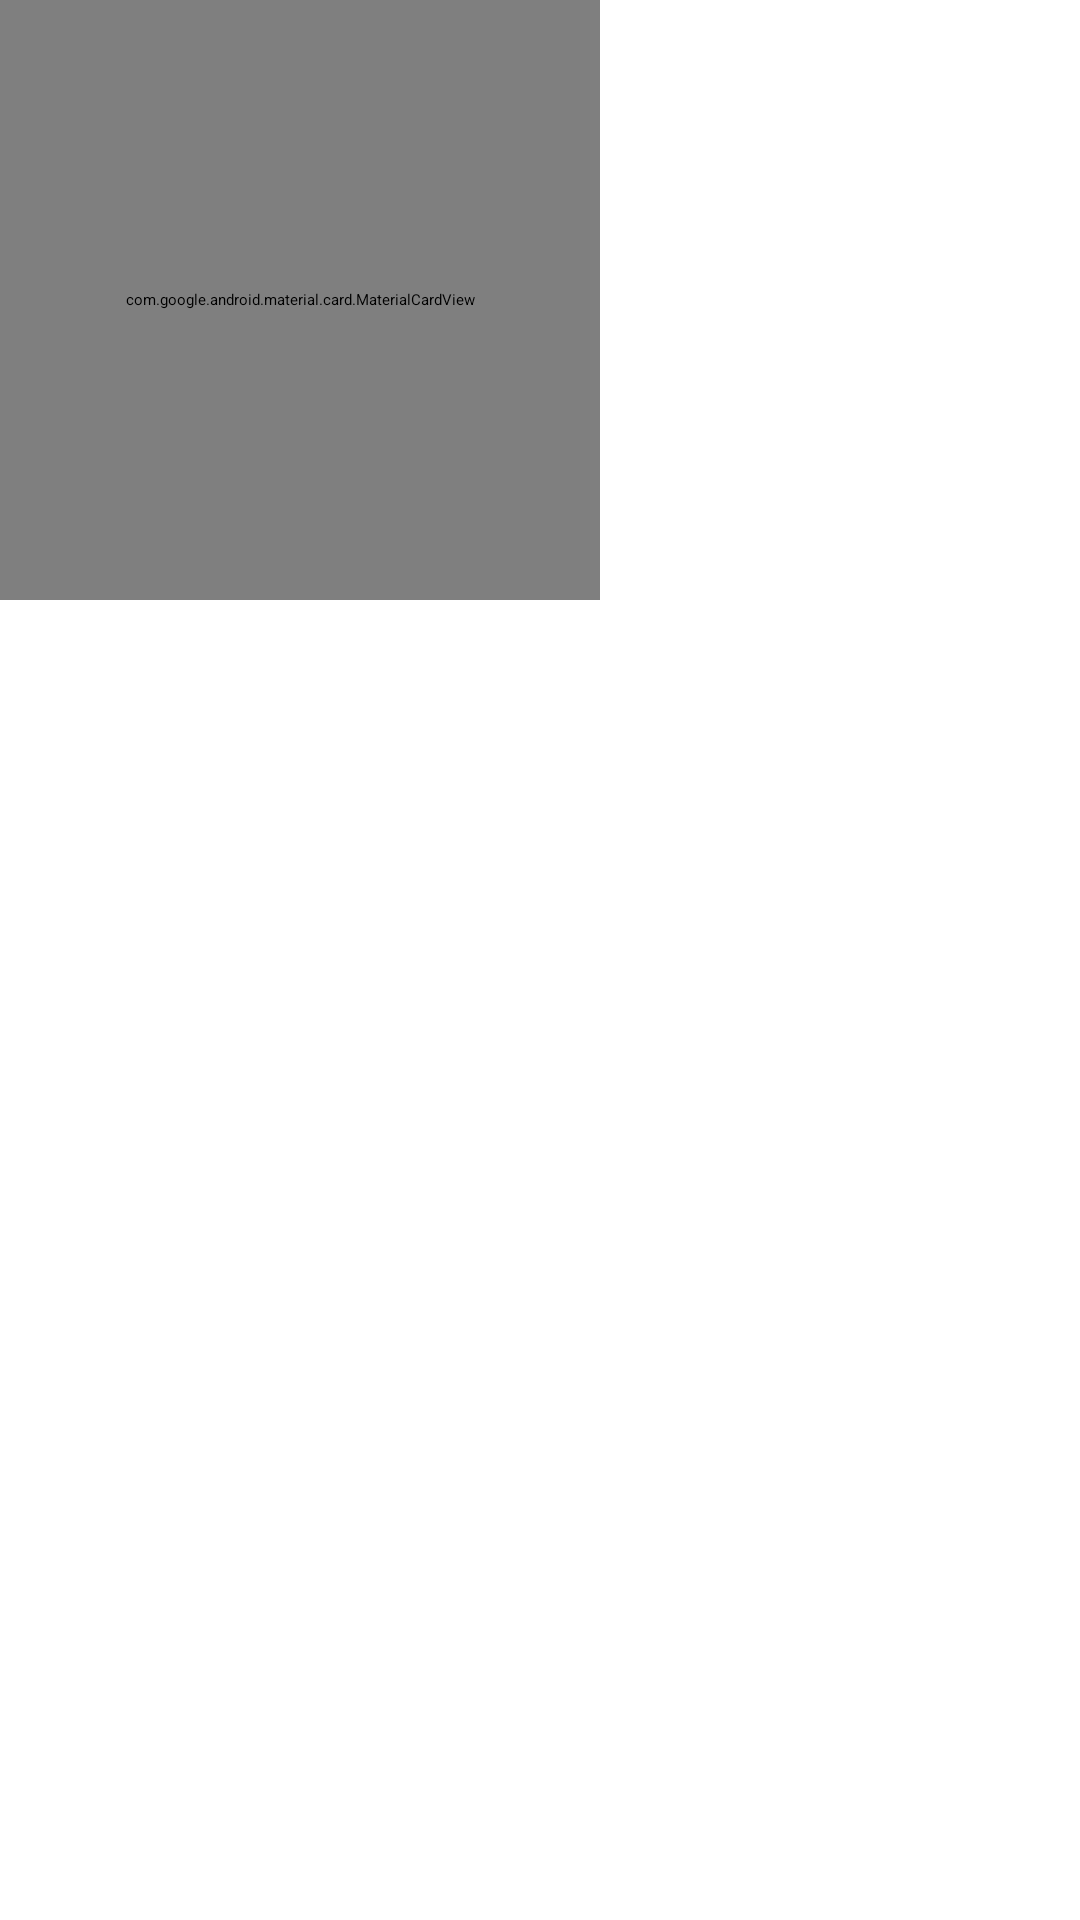

Produce the Android XML layout that renders to this screen, including the resource entries it uses.
<!-- AndroidManifest.xml: application theme Theme.FirstApplication -->
<!-- res/layout/activity_card_example.xml -->
<?xml version="1.0" encoding="utf-8"?>
<androidx.constraintlayout.widget.ConstraintLayout
    xmlns:android="http://schemas.android.com/apk/res/android"
    xmlns:app="http://schemas.android.com/apk/res-auto"
    xmlns:tools="http://schemas.android.com/tools"
    android:layout_width="match_parent"
    android:layout_height="match_parent"
    android:id="@+id/parent">

    <Button
        android:id="@+id/btn"
        android:layout_width="wrap_content"
        android:layout_height="wrap_content"
        android:layout_above="@+id/cardView"
        android:layout_alignParentEnd="true"
        android:text="Show Snackbar"
        android:textAlignment="center"
        tools:layout_editor_absoluteX="162dp"
        tools:layout_editor_absoluteY="227dp" />

    <com.google.android.material.card.MaterialCardView
        android:id="@+id/cardView"
        android:layout_width="200dp"
        android:layout_height="200dp"
        android:layout_centerHorizontal="true"
        android:layout_centerVertical="true"
        app:cardCornerRadius="5dp"
        app:cardElevation="5dp"
        tools:layout_editor_absoluteX="153dp"
        tools:layout_editor_absoluteY="431dp">

        <RelativeLayout
            android:layout_width="match_parent"
            android:layout_height="match_parent">

            <TextView
                android:id="@+id/txtHello"
                android:layout_width="wrap_content"
                android:layout_height="wrap_content"
                android:layout_centerHorizontal="true"
                android:layout_marginTop="10dp"
                android:text="Hello"
                android:textSize="18sp"
                android:textStyle="bold" />

            <ImageView
                android:layout_width="140dp"
                android:layout_height="match_parent"
                android:layout_below="@+id/txtHello"
                android:layout_alignParentStart="true"
                android:layout_marginStart="29dp"
                android:layout_marginTop="10dp"
                android:src="@mipmap/pushpa" />

        </RelativeLayout>

    </com.google.android.material.card.MaterialCardView>
</androidx.constraintlayout.widget.ConstraintLayout>
<!-- resources referenced by this layout -->
<resources>

</resources>
